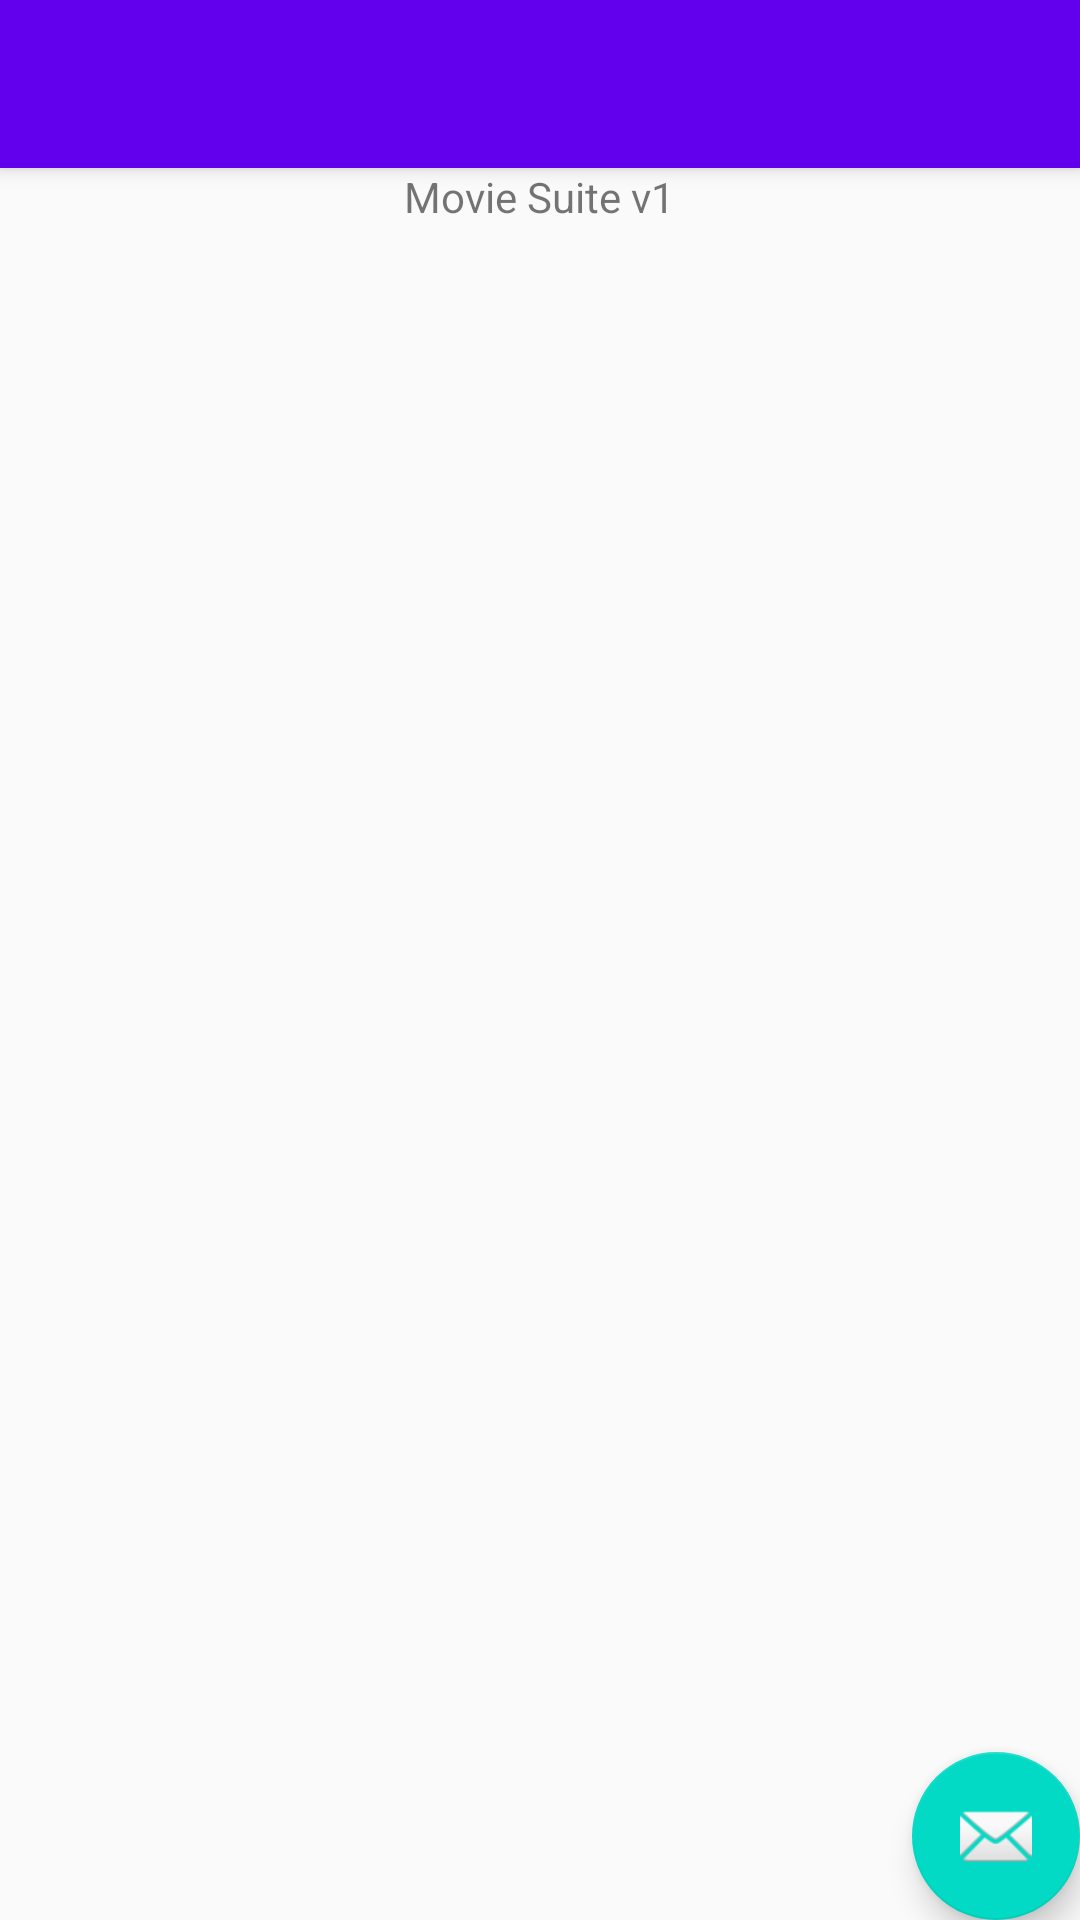

Write the Android layout XML for this screen, with the resource values it uses.
<!-- AndroidManifest.xml: application theme AppTheme -->
<!-- res/layout/activity_about.xml -->
<?xml version="1.0" encoding="utf-8"?>
<android.support.design.widget.CoordinatorLayout xmlns:android="http://schemas.android.com/apk/res/android"
    xmlns:app="http://schemas.android.com/apk/res-auto"
    xmlns:tools="http://schemas.android.com/tools"
    android:layout_width="match_parent"
    android:layout_height="match_parent"
    tools:context=".activity.About">

    <android.support.design.widget.AppBarLayout
        android:layout_width="match_parent"
        android:layout_height="wrap_content"
        android:theme="@style/AppTheme.AppBarOverlay">

        <android.support.v7.widget.Toolbar
            android:id="@+id/toolbar"
            android:layout_width="match_parent"
            android:layout_height="?attr/actionBarSize"
            android:background="?attr/colorPrimary"
            app:popupTheme="@style/AppTheme.PopupOverlay" />

    </android.support.design.widget.AppBarLayout>

    <include layout="@layout/content_about" />

    <android.support.design.widget.FloatingActionButton
        android:id="@+id/fab"
        android:layout_width="wrap_content"
        android:layout_height="wrap_content"
        android:layout_gravity="bottom|end"
        android:layout_margin="@dimen/fab_margin"
        app:srcCompat="@android:drawable/ic_dialog_email" />

</android.support.design.widget.CoordinatorLayout>
<!-- res/layout/content_about.xml (included above) -->
<?xml version="1.0" encoding="utf-8"?>
<RelativeLayout xmlns:android="http://schemas.android.com/apk/res/android"
    xmlns:app="http://schemas.android.com/apk/res-auto"
    xmlns:tools="http://schemas.android.com/tools"
    android:layout_width="match_parent"
    android:layout_height="match_parent"
    app:layout_behavior="@string/appbar_scrolling_view_behavior"
    tools:context=".activity.About"
    tools:showIn="@layout/activity_about">


    <TextView
        android:id="@+id/aboutText1"
        android:layout_width="wrap_content"
        android:layout_height="wrap_content"
        android:layout_centerHorizontal="true"
        android:layout_weight="1"
        android:text="Movie Suite v1" />



</RelativeLayout>
<!-- resources referenced by this layout -->
<resources>
  <style name="AppTheme.AppBarOverlay" parent="ThemeOverlay.AppCompat.Dark.ActionBar" />
  <style name="AppTheme.PopupOverlay" parent="ThemeOverlay.AppCompat.Light" />
  <style name="AppTheme" parent="Theme.AppCompat.Light.DarkActionBar">
          
          <item name="colorPrimary">@color/colorPrimary</item>
          <item name="colorPrimaryDark">@color/colorPrimaryDark</item>
          <item name="colorAccent">@color/colorAccent</item>
      </style>
  <!-- not gathered from this repository: default colours our renderer supplied (Android Studio template values) -->
  <color name="colorPrimary">#FF6200EE</color>
  <color name="colorPrimaryDark">#FF3700B3</color>
  <color name="colorAccent">#FF03DAC5</color>
</resources>
